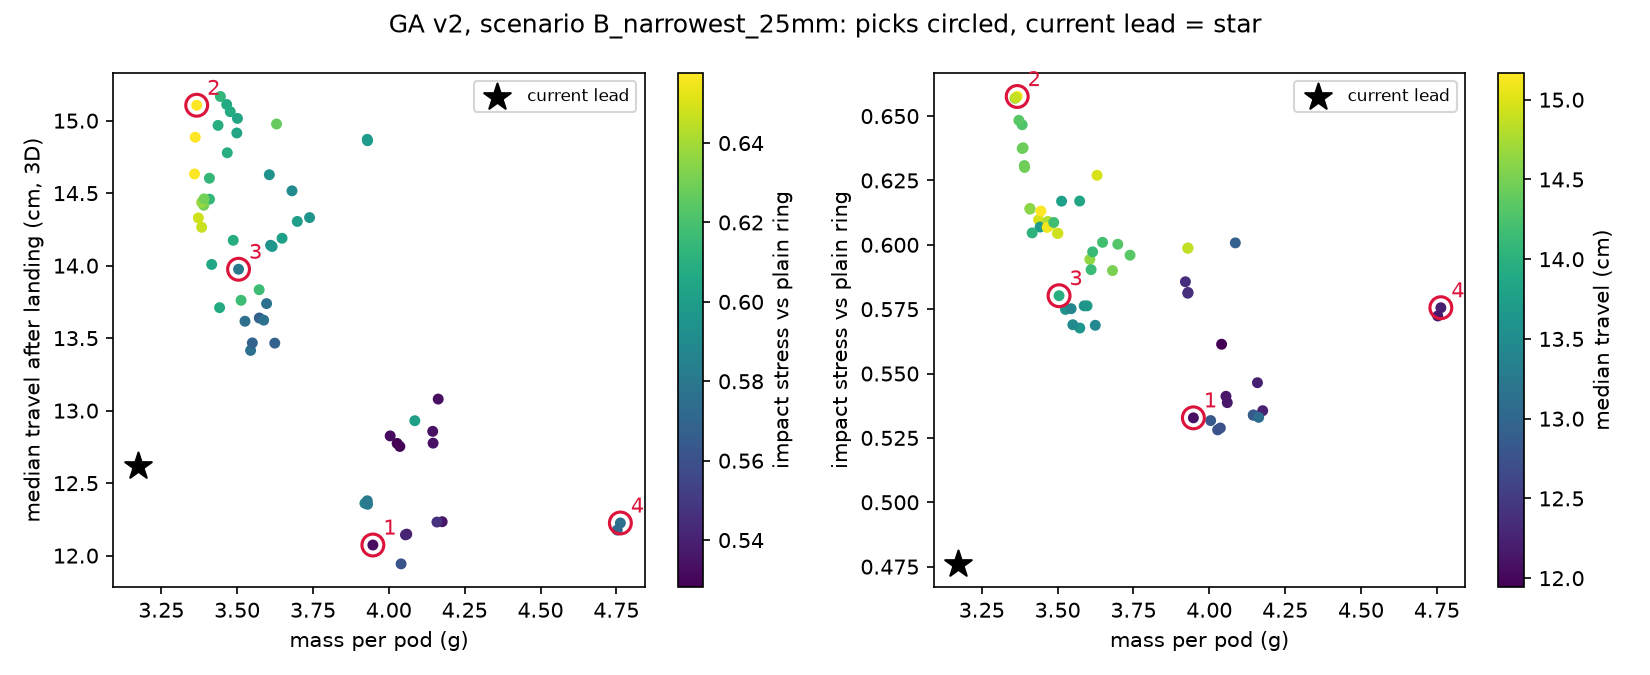

The table this chart was drawn from, first rows:
pick, meets_all_rules, D, hole, t_edge, dome, n, a, p, rim, mass_g, cost_aed_material, travel_median_cm, travel_p90_cm, on_edge_pct, stress_rel, cover_mm, wall_mm, narrowest_width_mm, max_thick_mm, tip_barrier_mm, sa_per_vol_1_per_mm
, True, 25.64, 6.002, 7.913, 0.0527, 9, 2.971, 1.241, 3.405, 3.409, 0.0102, 14.46, 40.05, 0.5, 0.6139, 4.009, 6.849, 25.01, 8.019, 8.25, 0.5115
, True, 25.64, 6.494, 7.913, 0.05273, 9, 2.974, 1.233, 3.406, 3.36, 0.0101, 14.63, 41.71, 1.0, 0.6569, 4.01, 6.601, 25, 8.019, 8.248, 0.5197
2, True, 25.64, 6.494, 7.913, 0.05273, 9, 2.974, 1.241, 3.347, 3.367, 0.0101, 15.11, 42.76, 1.0, 0.6576, 4.01, 6.601, 25.01, 8.019, 8.25, 0.5195
, True, 27.51, 6, 8.073, 0.004873, 5, 2.997, 1.065, 3.444, 4.027, 0.0121, 12.77, 36.96, 0.5, 0.5281, 4.041, 7.76, 25.7, 8.083, 7.983, 0.4511
4, True, 29.21, 6.078, 8.28, 0.006883, 6, 2.996, 1.041, 3.443, 4.763, 0.0143, 12.23, 37.14, 2.0, 0.5756, 4.147, 8.57, 26.24, 8.294, 9.051, 0.431
, True, 29.11, 6.009, 8.259, 0.05084, 6, 2.997, 1.041, 3.443, 4.753, 0.0143, 12.18, 36.89, 1.5, 0.5724, 4.18, 8.556, 26.15, 8.36, 8.973, 0.4298
, True, 28.22, 6.003, 7.897, 0.05504, 5, 2.997, 0.9525, 3.485, 4.176, 0.0125, 12.23, 33.28, 2.0, 0.5356, 4.003, 8.112, 26.28, 8.007, 8.238, 0.4463
, True, 27.41, 6.086, 7.897, 0.1185, 7, 2.997, 0.9515, 3.485, 3.921, 0.0118, 12.36, 37.18, 3.0, 0.5857, 4.067, 7.668, 26.25, 8.134, 8.551, 0.4663
, True, 25.94, 6.005, 8.252, 0.00137, 9, 2.512, 1.131, 3.329, 3.739, 0.0112, 14.33, 42.13, 1.5, 0.596, 4.127, 7.455, 25.28, 8.255, 8.267, 0.4797
, True, 28.22, 6.199, 7.897, 0.05504, 5, 2.997, 0.9539, 3.485, 4.159, 0.0125, 12.23, 33.24, 1.5, 0.5464, 4.003, 8.014, 26.28, 8.007, 8.24, 0.4486
, True, 25.64, 6.273, 7.913, 0.05273, 9, 2.974, 1.241, 3.369, 3.386, 0.0102, 14.44, 43.49, 1.0, 0.6377, 4.01, 6.711, 25.01, 8.019, 8.25, 0.5159
, True, 25.67, 6.458, 8.077, 0.002765, 9, 2.959, 1.141, 3.477, 3.383, 0.0101, 14.26, 37.13, 1.0, 0.6466, 4.041, 6.649, 25.01, 8.082, 8.209, 0.5167
, True, 26.16, 6.065, 7.853, 0.08648, 9, 2.997, 1.085, 2.007, 3.63, 0.0109, 14.98, 41.23, 1.5, 0.627, 4.013, 7.048, 25.47, 8.025, 8.45, 0.5047
, True, 27.42, 6.025, 7.897, 0.1169, 8, 2.997, 0.9515, 3.485, 3.929, 0.0118, 14.87, 37.64, 3.0, 0.5987, 4.065, 7.702, 25.57, 8.131, 8.976, 0.4727
1, True, 27.59, 6.064, 7.889, 0.08423, 5, 2.99, 0.9249, 3.499, 3.947, 0.0118, 12.07, 35.4, 1.5, 0.5328, 4.029, 7.772, 25.65, 8.057, 7.905, 0.4538
, True, 27.88, 6.024, 8.038, 0.007027, 5, 2.976, 1.065, 3.482, 4.146, 0.0124, 12.78, 33.51, 2.0, 0.5339, 4.026, 7.953, 26.06, 8.052, 8.17, 0.4474
, True, 27.88, 6.65, 8.038, 0.007027, 6, 2.977, 1.041, 3.377, 4.086, 0.0123, 12.93, 37.69, 1.5, 0.6008, 4.026, 7.64, 25.02, 8.052, 8.561, 0.4606
, True, 25.9, 6.004, 8.255, 0.00137, 9, 2.694, 0.9769, 3.45, 3.606, 0.0108, 14.63, 36.71, 1.0, 0.5943, 4.129, 7.255, 25.2, 8.257, 8.202, 0.4895
, True, 25.67, 6.458, 8.077, 0.002456, 9, 2.997, 1.142, 3.477, 3.372, 0.0101, 14.33, 36.96, 0.5, 0.6483, 4.041, 6.611, 25.01, 8.081, 8.209, 0.5186
, True, 27.54, 6.004, 7.913, 0.05273, 5, 2.976, 1.069, 3.366, 4.005, 0.012, 12.83, 34.8, 1.0, 0.5317, 4.01, 7.792, 25.73, 8.019, 8.032, 0.4524
, True, 26.16, 6.065, 7.862, 0.08648, 9, 2.997, 1.085, 3.401, 3.513, 0.0105, 13.76, 39.01, 2.0, 0.6169, 4.017, 7.048, 25.47, 8.035, 8.445, 0.5047
, True, 27.86, 6.112, 7.912, 0.07053, 5, 2.98, 0.9469, 3.477, 4.059, 0.0122, 12.15, 32.12, 2.5, 0.5387, 4.026, 7.895, 25.93, 8.053, 8.054, 0.4504
, True, 25.64, 6.198, 7.914, 0.05273, 9, 2.974, 1.24, 3.406, 3.39, 0.0102, 14.42, 42.85, 0.5, 0.6308, 4.01, 6.749, 25.01, 8.019, 8.25, 0.5148
, True, 26.15, 6.089, 8.09, 0.002881, 7, 2.978, 0.9747, 3.372, 3.526, 0.0106, 13.62, 37.35, 0.5, 0.5749, 4.048, 7.053, 25.05, 8.096, 8.003, 0.486
, True, 25.64, 6.007, 7.908, 0.05304, 9, 2.76, 1.283, 3.405, 3.477, 0.0104, 15.06, 42.42, 1.0, 0.6079, 4.007, 7.058, 25.02, 8.014, 8.269, 0.5018
, True, 25.64, 6, 7.915, 0.04956, 9, 2.867, 1.24, 3.402, 3.437, 0.0103, 14.97, 42.26, 1.5, 0.6097, 4.007, 6.954, 25.01, 8.014, 8.256, 0.5068
, True, 26.28, 6.002, 7.934, 0.05225, 7, 2.994, 1.15, 3.405, 3.597, 0.0108, 13.74, 38.15, 1.5, 0.5763, 4.019, 7.147, 25.26, 8.039, 8.174, 0.4829
, True, 25.64, 6.273, 7.913, 0.05273, 9, 2.974, 1.241, 3.405, 3.383, 0.0101, 14.44, 41.3, 0.5, 0.6374, 4.01, 6.711, 25.01, 8.019, 8.25, 0.516
, True, 26.2, 6.089, 8.09, 0.002881, 7, 2.978, 0.9755, 3.37, 3.545, 0.0106, 13.42, 36.81, 1.0, 0.5752, 4.048, 7.08, 25.1, 8.096, 8.028, 0.485
, True, 26.25, 6.004, 8.255, 0.00137, 7, 2.995, 0.9769, 3.485, 3.624, 0.0109, 13.47, 36.29, 2.0, 0.5687, 4.129, 7.127, 25.14, 8.257, 7.971, 0.4792
, True, 27.51, 6, 8.073, 0.003006, 5, 2.976, 1.065, 3.404, 4.036, 0.0121, 12.75, 36.97, 1.5, 0.5289, 4.04, 7.78, 25.7, 8.079, 7.989, 0.4508
3, True, 26.05, 6.072, 7.917, 0.05333, 7, 2.994, 1.149, 3.405, 3.505, 0.0105, 13.98, 40.23, 3.5, 0.5802, 4.012, 6.995, 25.03, 8.023, 8.073, 0.4884
, True, 25.93, 6.004, 7.928, 0.09058, 9, 2.974, 0.9943, 3.474, 3.442, 0.0103, 13.71, 38.81, 1.0, 0.6069, 4.055, 6.991, 25.23, 8.109, 8.28, 0.5061
, True, 25.64, 6.005, 7.914, 0.0527, 9, 2.971, 1.24, 3.405, 3.409, 0.0102, 14.6, 41.07, 0.0, 0.6141, 4.01, 6.848, 25.01, 8.019, 8.25, 0.5115
, True, 27.86, 6.156, 7.911, 0.07023, 5, 2.98, 0.9471, 3.477, 4.055, 0.0122, 12.14, 33.39, 1.5, 0.5412, 4.026, 7.873, 25.93, 8.052, 8.055, 0.4509
, True, 26.2, 6.001, 8.151, 0.001457, 7, 2.952, 0.9497, 3.405, 3.573, 0.0107, 13.64, 37.55, 4.5, 0.5677, 4.077, 7.149, 25.09, 8.154, 7.989, 0.4816
, True, 26.06, 6.015, 8.028, 0.07162, 9, 2.549, 1.123, 3.431, 3.698, 0.0111, 14.3, 41.97, 0.5, 0.6002, 4.085, 7.474, 25.4, 8.171, 8.357, 0.4821
, True, 27.88, 6.026, 8.038, 0.002056, 5, 2.991, 1.065, 3.405, 4.145, 0.0124, 12.86, 34.6, 2.5, 0.5339, 4.021, 7.938, 26.06, 8.042, 8.172, 0.4478
, True, 26.2, 6.004, 8.09, 0.002881, 7, 2.978, 0.9778, 3.406, 3.55, 0.0107, 13.47, 37.37, 3.0, 0.569, 4.048, 7.122, 25.1, 8.096, 8.029, 0.4838
, True, 25.94, 6.004, 8.087, 0.001862, 9, 2.498, 0.9774, 3.445, 3.61, 0.0108, 14.14, 37.59, 0.5, 0.5904, 4.046, 7.47, 25.24, 8.091, 8.307, 0.4853
, True, 25.94, 6.004, 8.255, 0.00137, 9, 2.498, 0.9769, 3.486, 3.681, 0.011, 14.52, 36.93, 0.5, 0.59, 4.129, 7.47, 25.24, 8.257, 8.228, 0.4806
, True, 25.64, 6.006, 7.908, 0.05287, 9, 2.896, 1.285, 3.346, 3.445, 0.0103, 15.17, 41.64, 1.0, 0.6131, 4.007, 6.923, 25.02, 8.013, 8.266, 0.5077
, True, 27.42, 6.025, 7.897, 0.1185, 7, 2.997, 0.9515, 3.485, 3.93, 0.0118, 12.35, 36.86, 1.5, 0.5815, 4.067, 7.702, 26.26, 8.134, 8.555, 0.4654
, True, 26.06, 6.024, 7.919, 0.07162, 9, 2.549, 1.123, 3.431, 3.648, 0.0109, 14.19, 39.64, 2.0, 0.601, 4.031, 7.47, 25.4, 8.062, 8.409, 0.4854
, True, 25.64, 6.007, 7.908, 0.0536, 9, 2.663, 1.27, 3.413, 3.501, 0.0105, 15.02, 42.36, 1.0, 0.6045, 4.008, 7.155, 25.02, 8.015, 8.268, 0.4976
, True, 25.93, 6.004, 7.928, 0.0527, 9, 2.974, 0.9774, 3.447, 3.416, 0.0102, 14.01, 37.14, 2.0, 0.6046, 4.017, 6.991, 25.22, 8.034, 8.315, 0.5083
, True, 25.63, 6.007, 7.908, 0.0536, 9, 2.663, 1.27, 3.405, 3.499, 0.0105, 14.91, 40.1, 0.5, 0.6045, 4.008, 7.151, 25.01, 8.015, 8.264, 0.4977
, True, 25.71, 6.002, 7.913, 0.0527, 9, 2.839, 1.241, 3.405, 3.468, 0.0104, 14.78, 41.81, 1.0, 0.6091, 4.009, 7.014, 25.07, 8.019, 8.286, 0.5041
, True, 26.28, 6.002, 7.913, 0.05225, 7, 2.994, 1.15, 3.405, 3.588, 0.0108, 13.62, 38.01, 3.0, 0.5763, 4.009, 7.147, 25.26, 8.018, 8.184, 0.4835
, True, 27.42, 6.025, 7.897, 0.1185, 8, 2.997, 0.9515, 3.485, 3.93, 0.0118, 14.86, 37.29, 3.5, 0.5988, 4.067, 7.702, 25.57, 8.134, 8.975, 0.4726
, True, 25.64, 6.007, 7.908, 0.05274, 9, 2.76, 1.241, 3.405, 3.466, 0.0104, 15.11, 40.4, 0.5, 0.6068, 4.006, 7.058, 25.01, 8.013, 8.261, 0.5021
, True, 25.93, 6.022, 8.08, 0.003424, 9, 2.991, 1.1, 3.495, 3.487, 0.0105, 14.17, 39.26, 0.5, 0.6087, 4.043, 6.964, 25.25, 8.087, 8.32, 0.5062
, True, 25.64, 6.494, 7.913, 0.05273, 9, 2.974, 1.241, 3.406, 3.362, 0.0101, 14.89, 41.9, 0.5, 0.6571, 4.01, 6.601, 25.01, 8.019, 8.25, 0.5197
, True, 26.06, 6.015, 8.028, 0.07152, 9, 2.637, 0.9602, 3.429, 3.615, 0.0108, 14.13, 38.28, 1.0, 0.5973, 4.085, 7.386, 25.35, 8.171, 8.312, 0.4873
, True, 25.64, 6.189, 7.913, 0.05273, 9, 2.974, 1.241, 3.406, 3.391, 0.0102, 14.46, 40.63, 1.0, 0.63, 4.01, 6.753, 25.01, 8.019, 8.25, 0.5146
, True, 26.07, 6.035, 7.931, 0.1332, 9, 2.957, 1.142, 3.432, 3.573, 0.0107, 13.83, 40.49, 1.0, 0.617, 4.099, 7.058, 25.4, 8.198, 8.333, 0.4992
, True, 27.88, 6.011, 8.073, 0.003372, 5, 2.976, 1.065, 3.482, 4.163, 0.0125, 13.08, 34.72, 1.5, 0.533, 4.04, 7.96, 26.06, 8.08, 8.157, 0.4464
, True, 27.42, 6.022, 7.897, 0.1166, 7, 2.997, 0.9515, 3.485, 3.929, 0.0118, 12.38, 36.8, 2.0, 0.5812, 4.065, 7.704, 26.26, 8.13, 8.557, 0.4655
, True, 27.86, 6.494, 7.913, 0.07053, 5, 2.984, 0.9603, 3.347, 4.04, 0.0121, 11.94, 34.77, 1.0, 0.5614, 4.027, 7.701, 25.95, 8.055, 8.065, 0.4547
